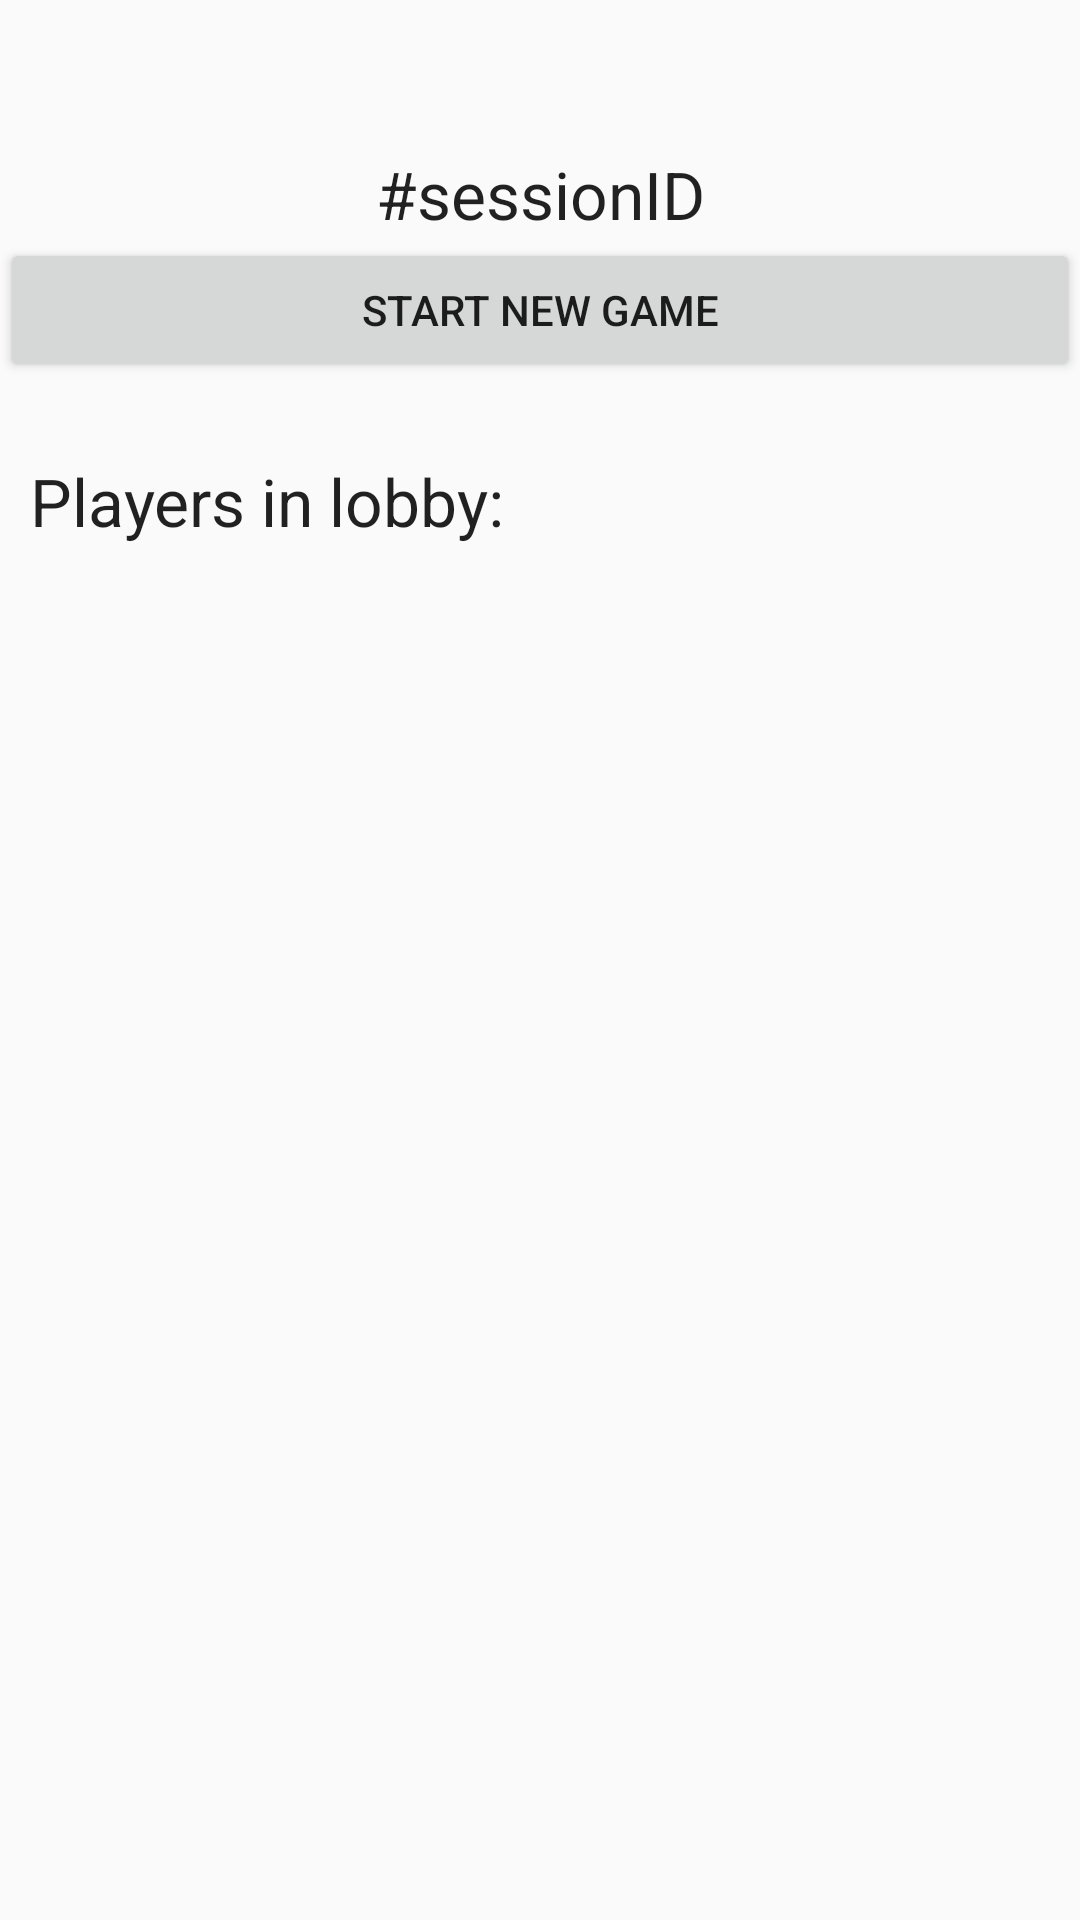

This screen was rendered from an Android layout file. Write that file and the resources it references.
<!-- AndroidManifest.xml: application theme AppTheme -->
<!-- res/layout/fragment_lobby.xml -->
<RelativeLayout xmlns:android="http://schemas.android.com/apk/res/android"
                xmlns:tools="http://schemas.android.com/tools"
                android:layout_width="match_parent"
                android:layout_height="match_parent"
                tools:context="progark.gruppe13.colorgame.Start_menu" android:paddingTop="25dp"
                android:gravity="center_horizontal">

    <TextView android:layout_width="match_parent" android:layout_height="wrap_content"
              android:text="#sessionID"
              android:id="@+id/sessionIdFromServer"
              android:paddingTop="25dp"
              android:textAppearance="@style/Base.TextAppearance.AppCompat.Large" android:layout_gravity="center"
              android:textAlignment="center"/>


    <Button
        android:layout_width="match_parent"
        android:layout_height="wrap_content"
        android:id="@+id/buttonStartGame"
        android:layout_below="@id/sessionIdFromServer"
        android:text="@string/startGameString"/>

    <TextView android:layout_width="match_parent" android:layout_height="wrap_content"
              android:text="@string/playersInLobbyLabel"
              android:id="@+id/playersInLobbyText"
              android:layout_below="@id/buttonStartGame" android:paddingTop="25dp" android:paddingLeft="10dp" android:textAppearance="@style/Base.TextAppearance.AppCompat.Large"/>

    <TextView
            android:id="@+id/usersInLobbyList"
            android:layout_width="match_parent"
            android:layout_height="wrap_content"
            android:layout_alignParentLeft="true" android:layout_alignParentStart="true"
            android:layout_below="@id/playersInLobbyText" android:smoothScrollbar="true"
            android:textAppearance="@style/Base.TextAppearance.AppCompat.Large" android:paddingLeft="10dp" android:textColor="#FA57CC">

    </TextView>

</RelativeLayout>
<!-- resources referenced by this layout -->
<resources>
  <string name="playersInLobbyLabel">Players in lobby:</string>
  <string name="startGameString">Start new game</string>
  <style name="AppTheme" parent="Theme.AppCompat.Light.NoActionBar">
          
          <item name="colorPrimary">@color/colorPrimary</item>
          <item name="colorPrimaryDark">@color/colorPrimaryDark</item>
          <item name="colorAccent">@color/colorAccent</item>
      </style>
  <!-- not gathered from this repository: default colours our renderer supplied (Android Studio template values) -->
  <color name="colorPrimary">#FF6200EE</color>
  <color name="colorPrimaryDark">#FF3700B3</color>
  <color name="colorAccent">#FF03DAC5</color>
</resources>
